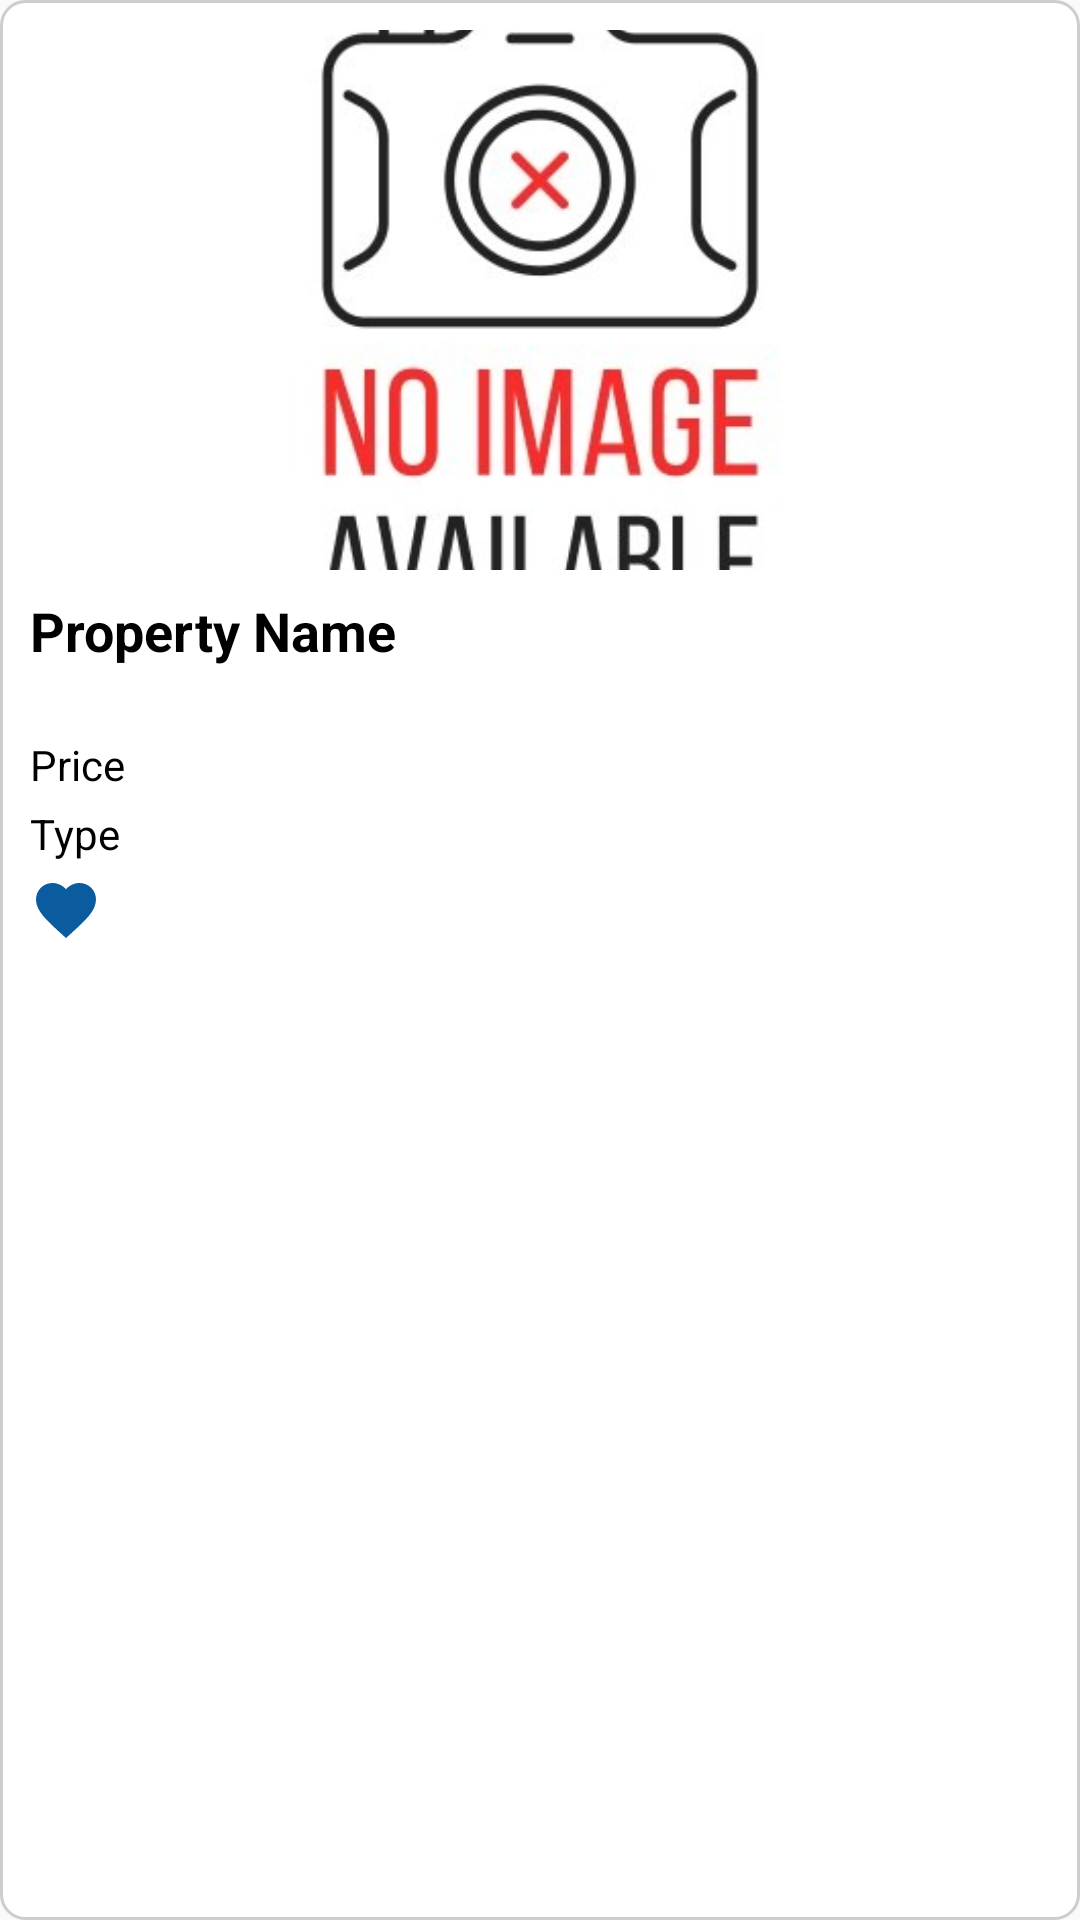

Write the Android layout XML for this screen, with the resource values it uses.
<!-- AndroidManifest.xml: application theme Theme.RENTALMS -->
<!-- res/layout/tenant_favorite_property.xml -->
<LinearLayout xmlns:android="http://schemas.android.com/apk/res/android"
    android:layout_width="match_parent"
    android:layout_height="wrap_content"
    android:orientation="vertical"
    android:padding="10dp"
    android:layout_marginBottom="10sp"
    android:layout_marginTop="10sp"
    android:background="@drawable/input_box">

    <ImageView
        android:id="@+id/propertyImage"
        android:layout_width="match_parent"
        android:layout_height="180dp"
        android:scaleType="centerCrop"
        android:src="@drawable/default_image" />

    <TextView
        android:id="@+id/propertyName"
        android:layout_width="wrap_content"
        android:layout_height="wrap_content"
        android:text="Property Name"
        android:textStyle="bold"
        android:textSize="18sp"
        android:textColor="@color/black"
        android:layout_marginTop="8dp" />

    <LinearLayout
        android:layout_width="match_parent"
        android:layout_height="wrap_content"
        android:orientation="horizontal">


        <TextView
            android:id="@+id/barangay"
            android:layout_width="wrap_content"
            android:layout_height="wrap_content"
            android:text=""
            android:textColor="@color/black"/>

        <TextView
            android:id="@+id/address"
            android:layout_width="wrap_content"
            android:layout_height="wrap_content"
            android:layout_marginLeft="5sp"
            android:text=""
            android:textColor="@color/black" />

        <TextView
            android:id="@+id/city"
            android:layout_width="wrap_content"
            android:layout_height="wrap_content"
            android:layout_marginLeft="5sp"
            android:text=""
            android:textColor="@color/black" />
    </LinearLayout>

    <TextView
        android:id="@+id/price"
        android:layout_width="wrap_content"
        android:layout_height="wrap_content"
        android:text="Price"
        android:textColor="@color/black"
        android:layout_marginTop="4dp" />

    <TextView
        android:id="@+id/propertyType"
        android:layout_width="wrap_content"
        android:layout_height="wrap_content"
        android:text="Type"
        android:textColor="@color/black"
        android:layout_marginTop="4dp" />

    <ImageButton
        android:layout_width="wrap_content"
        android:layout_height="wrap_content"
        android:layout_marginTop="4dp"
        android:id="@+id/favoriteButton"
        android:background="@drawable/baseline_favorite_filled"/>
</LinearLayout>
<!-- resources referenced by this layout -->
<resources>
  <color name="black">#FF000000</color>
  <!-- drawable baseline_favorite_filled (drawable) -->
  <vector xmlns:android="http://schemas.android.com/apk/res/android" android:height="24dp" android:tint="#0B5C9F" android:viewportHeight="24" android:viewportWidth="24" android:width="24dp">
        
      <path android:fillColor="@android:color/white" android:pathData="M12,21.35l-1.45,-1.32C5.4,15.36 2,12.28 2,8.5 2,5.42 4.42,3 7.5,3c1.74,0 3.41,0.81 4.5,2.09C13.09,3.81 14.76,3 16.5,3 19.58,3 22,5.42 22,8.5c0,3.78 -3.4,6.86 -8.55,11.54L12,21.35z"/>
      
  </vector>
  <!-- drawable default_image: jpg bitmap (drawable, 22798 bytes) -->
  <!-- drawable input_box (drawable) -->
  <?xml version="1.0" encoding="utf-8"?>
  <selector xmlns:android="http://schemas.android.com/apk/res/android">
      <item android:state_enabled="true" android:state_focused="true">
          <shape android:shape="rectangle">
              <solid android:color="@color/white"/>
              <corners android:radius="8dp"/>
              <stroke android:color="#FBCECCCC" android:width="1dp"/>
          </shape>
      </item>
  
      <item android:state_enabled="true">
          <shape android:shape="rectangle">
              <solid android:color="@color/white"/>
              <corners android:radius="8dp"/>
              <stroke android:color="#FBCECCCC" android:width="1dp"/>
          </shape>
      </item>
  
  </selector>
  <style name="Theme.RENTALMS" parent="Base.Theme.RENTALMS" />
  <color name="white">#FFFFFFFF</color>
  <style name="Base.Theme.RENTALMS" parent="Theme.AppCompat.Light.NoActionBar">
          
          
      </style>
</resources>
